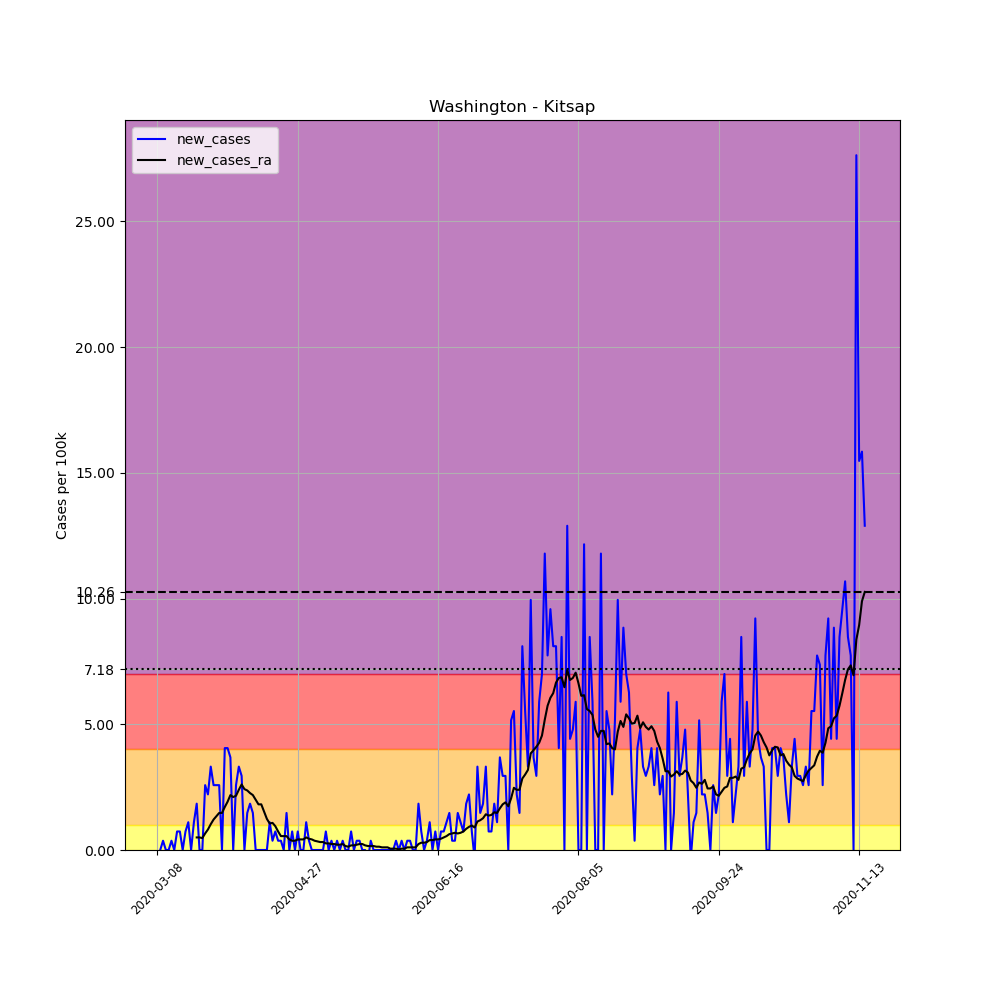

The data file committed next to this chart (first rows):
, date, county, state, fips, cases, deaths, COUNTY, STNAME, CTYNAME, POPESTIMATE2019, per_100k, new_cases, new_cases_ra
28566, 2020-03-08, Kitsap, Washington, 53035, 1, 0, 35, Washington, Kitsap, 271473, 0.3684, , 
28567, 2020-03-09, Kitsap, Washington, 53035, 1, 0, 35, Washington, Kitsap, 271473, 0.3684, 0.0, 
28568, 2020-03-10, Kitsap, Washington, 53035, 2, 0, 35, Washington, Kitsap, 271473, 0.7367, 0.3684, 
28569, 2020-03-11, Kitsap, Washington, 53035, 2, 0, 35, Washington, Kitsap, 271473, 0.7367, 0.0, 
28570, 2020-03-12, Kitsap, Washington, 53035, 2, 0, 35, Washington, Kitsap, 271473, 0.7367, 0.0, 
28571, 2020-03-13, Kitsap, Washington, 53035, 3, 0, 35, Washington, Kitsap, 271473, 1.105, 0.3684, 
28572, 2020-03-14, Kitsap, Washington, 53035, 3, 0, 35, Washington, Kitsap, 271473, 1.105, 0.0, 
28573, 2020-03-15, Kitsap, Washington, 53035, 5, 0, 35, Washington, Kitsap, 271473, 1.842, 0.7367, 
28574, 2020-03-16, Kitsap, Washington, 53035, 7, 0, 35, Washington, Kitsap, 271473, 2.579, 0.7367, 
28575, 2020-03-17, Kitsap, Washington, 53035, 7, 0, 35, Washington, Kitsap, 271473, 2.579, 0.0, 
28576, 2020-03-18, Kitsap, Washington, 53035, 9, 0, 35, Washington, Kitsap, 271473, 3.315, 0.7367, 
28577, 2020-03-19, Kitsap, Washington, 53035, 12, 0, 35, Washington, Kitsap, 271473, 4.42, 1.105, 
28578, 2020-03-20, Kitsap, Washington, 53035, 12, 0, 35, Washington, Kitsap, 271473, 4.42, 0.0, 
28579, 2020-03-21, Kitsap, Washington, 53035, 15, 0, 35, Washington, Kitsap, 271473, 5.525, 1.105, 
28580, 2020-03-22, Kitsap, Washington, 53035, 20, 0, 35, Washington, Kitsap, 271473, 7.367, 1.842, 0.4999
28581, 2020-03-23, Kitsap, Washington, 53035, 20, 0, 35, Washington, Kitsap, 271473, 7.367, 0.0, 0.4999
28582, 2020-03-24, Kitsap, Washington, 53035, 20, 0, 35, Washington, Kitsap, 271473, 7.367, 0.0, 0.4736
28583, 2020-03-25, Kitsap, Washington, 53035, 27, 0, 35, Washington, Kitsap, 271473, 9.946, 2.579, 0.6578
28584, 2020-03-26, Kitsap, Washington, 53035, 33, 0, 35, Washington, Kitsap, 271473, 12.16, 2.21, 0.8157
28585, 2020-03-27, Kitsap, Washington, 53035, 42, 1, 35, Washington, Kitsap, 271473, 15.47, 3.315, 1.026
28586, 2020-03-28, Kitsap, Washington, 53035, 49, 1, 35, Washington, Kitsap, 271473, 18.05, 2.579, 1.21
28587, 2020-03-29, Kitsap, Washington, 53035, 56, 1, 35, Washington, Kitsap, 271473, 20.63, 2.579, 1.342
28588, 2020-03-30, Kitsap, Washington, 53035, 63, 1, 35, Washington, Kitsap, 271473, 23.21, 2.579, 1.473
28589, 2020-03-31, Kitsap, Washington, 53035, 63, 1, 35, Washington, Kitsap, 271473, 23.21, 0.0, 1.473
28590, 2020-04-01, Kitsap, Washington, 53035, 74, 1, 35, Washington, Kitsap, 271473, 27.26, 4.052, 1.71
28591, 2020-04-02, Kitsap, Washington, 53035, 85, 0, 35, Washington, Kitsap, 271473, 31.31, 4.052, 1.921
28592, 2020-04-03, Kitsap, Washington, 53035, 95, 0, 35, Washington, Kitsap, 271473, 34.99, 3.684, 2.184
28593, 2020-04-04, Kitsap, Washington, 53035, 95, 0, 35, Washington, Kitsap, 271473, 34.99, 0.0, 2.105
28594, 2020-04-05, Kitsap, Washington, 53035, 102, 0, 35, Washington, Kitsap, 271473, 37.57, 2.579, 2.158
28595, 2020-04-06, Kitsap, Washington, 53035, 111, 1, 35, Washington, Kitsap, 271473, 40.89, 3.315, 2.394
28596, 2020-04-07, Kitsap, Washington, 53035, 119, 1, 35, Washington, Kitsap, 271473, 43.83, 2.947, 2.605
28597, 2020-04-08, Kitsap, Washington, 53035, 119, 1, 35, Washington, Kitsap, 271473, 43.83, 0.0, 2.421
28598, 2020-04-09, Kitsap, Washington, 53035, 123, 1, 35, Washington, Kitsap, 271473, 45.31, 1.473, 2.368
28599, 2020-04-10, Kitsap, Washington, 53035, 128, 1, 35, Washington, Kitsap, 271473, 47.15, 1.842, 2.263
28600, 2020-04-11, Kitsap, Washington, 53035, 132, 1, 35, Washington, Kitsap, 271473, 48.62, 1.473, 2.184
28601, 2020-04-12, Kitsap, Washington, 53035, 132, 1, 35, Washington, Kitsap, 271473, 48.62, 0.0, 2
28602, 2020-04-13, Kitsap, Washington, 53035, 132, 1, 35, Washington, Kitsap, 271473, 48.62, 0.0, 1.815
28603, 2020-04-14, Kitsap, Washington, 53035, 132, 1, 35, Washington, Kitsap, 271473, 48.62, 0.0, 1.815
28604, 2020-04-15, Kitsap, Washington, 53035, 132, 1, 35, Washington, Kitsap, 271473, 48.62, 0.0, 1.526
28605, 2020-04-16, Kitsap, Washington, 53035, 132, 1, 35, Washington, Kitsap, 271473, 48.62, 0.0, 1.237
28606, 2020-04-17, Kitsap, Washington, 53035, 135, 1, 35, Washington, Kitsap, 271473, 49.73, 1.105, 1.052
28607, 2020-04-18, Kitsap, Washington, 53035, 136, 1, 35, Washington, Kitsap, 271473, 50.1, 0.3684, 1.079
28608, 2020-04-19, Kitsap, Washington, 53035, 138, 1, 35, Washington, Kitsap, 271473, 50.83, 0.7367, 0.9472
28609, 2020-04-20, Kitsap, Washington, 53035, 139, 1, 35, Washington, Kitsap, 271473, 51.2, 0.3684, 0.7367
28610, 2020-04-21, Kitsap, Washington, 53035, 140, 2, 35, Washington, Kitsap, 271473, 51.57, 0.3684, 0.5525
28611, 2020-04-22, Kitsap, Washington, 53035, 140, 2, 35, Washington, Kitsap, 271473, 51.57, 0.0, 0.5525
28612, 2020-04-23, Kitsap, Washington, 53035, 144, 2, 35, Washington, Kitsap, 271473, 53.04, 1.473, 0.5525
28613, 2020-04-24, Kitsap, Washington, 53035, 144, 2, 35, Washington, Kitsap, 271473, 53.04, 0.0, 0.421
28614, 2020-04-25, Kitsap, Washington, 53035, 146, 2, 35, Washington, Kitsap, 271473, 53.78, 0.7367, 0.3684
28615, 2020-04-26, Kitsap, Washington, 53035, 146, 2, 35, Washington, Kitsap, 271473, 53.78, 0.0, 0.3684
28616, 2020-04-27, Kitsap, Washington, 53035, 148, 2, 35, Washington, Kitsap, 271473, 54.52, 0.7367, 0.421
28617, 2020-04-28, Kitsap, Washington, 53035, 148, 2, 35, Washington, Kitsap, 271473, 54.52, 0.0, 0.421
28618, 2020-04-29, Kitsap, Washington, 53035, 148, 2, 35, Washington, Kitsap, 271473, 54.52, 0.0, 0.421
28619, 2020-04-30, Kitsap, Washington, 53035, 151, 2, 35, Washington, Kitsap, 271473, 55.62, 1.105, 0.4999
28620, 2020-05-01, Kitsap, Washington, 53035, 152, 2, 35, Washington, Kitsap, 271473, 55.99, 0.3684, 0.4473
28621, 2020-05-02, Kitsap, Washington, 53035, 152, 2, 35, Washington, Kitsap, 271473, 55.99, 0.0, 0.421
28622, 2020-05-03, Kitsap, Washington, 53035, 152, 2, 35, Washington, Kitsap, 271473, 55.99, 0.0, 0.3684
28623, 2020-05-04, Kitsap, Washington, 53035, 152, 2, 35, Washington, Kitsap, 271473, 55.99, 0.0, 0.342
28624, 2020-05-05, Kitsap, Washington, 53035, 152, 2, 35, Washington, Kitsap, 271473, 55.99, 0.0, 0.3157
28625, 2020-05-06, Kitsap, Washington, 53035, 152, 2, 35, Washington, Kitsap, 271473, 55.99, 0.0, 0.3157
... 193 more rows
